pico-8 play session: mixed d-pad (fixed 12-tick cycle)

[t = 1 s] mixed d-pad (1.2s cycle ×~1): → ← ↑ ↓ + 🅾/❎ taps, ~1s
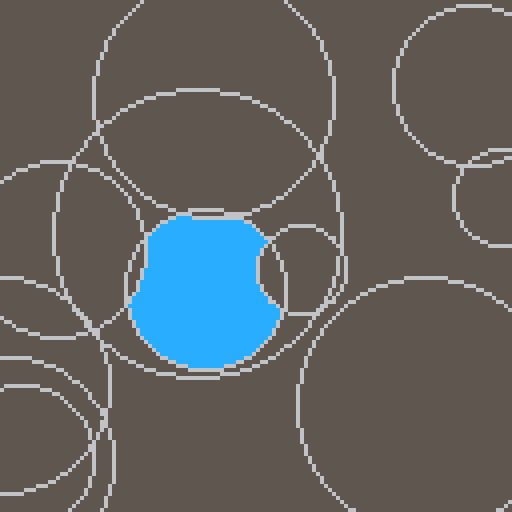
[t = 2 s] mixed d-pad (1.2s cycle ×~1): → ← ↑ ↓ + 🅾/❎ taps, ~2s
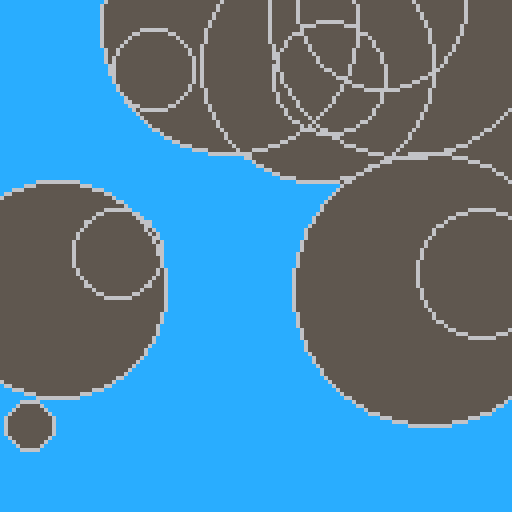
[t = 6 s] mixed d-pad (1.2s cycle ×~5): → ← ↑ ↓ + 🅾/❎ taps, ~6s
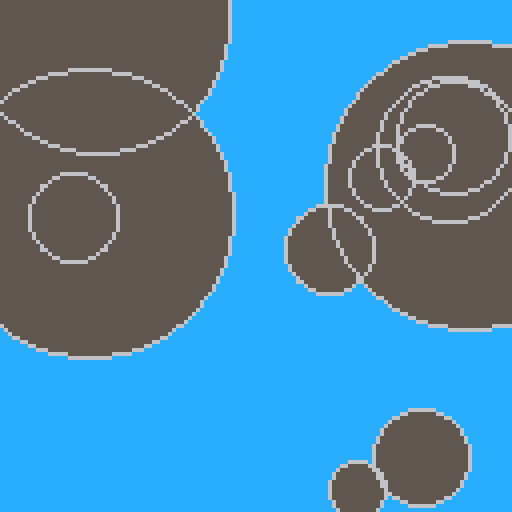

pico-8 cartridge
version 18
__lua__
--[[
   _._ 
 o|- -|o this file is licensed under cc4-by-nc-sa international license.
  ( l )  to view a copy of this license, visit http://creativecommons.org/licenses/by-nc-sa/4.0/
    =    author: jean-marc "jihem" quere 2020 - jean-marc.quere@codyssea.com
--]]

_fill=(function()
 local _poke
 _poke=function (a,x,y)
  poke(a,x) poke(a+1,y)
  return a+(a>=0x4af1 and -0x07f3 or 2)  
 end
 return function (x,y)
  local c,i,e=pget(x,y),0x4300
  if (peek(0x5f25)!=c) then
   e=_poke(0x4300,x,y)
   while i!=e do
    x,y=peek(i),peek(i+1)
    i+=(i>=0x4af1 and -0x07f3 or 2)   
    if 
      x>-1 and x<128 and y>-1 and y<128 and
      pget(x,y)==c then
     pset(x,y)
     e=_poke(_poke(_poke(_poke(e,x-1,y),x,y-1),x+1,y),x,y+1)
    end
   end
  end
 end
end)()

function _draw()
 cls(5) color(6)
 for i=0,10 do
  circ(rnd(128),rnd(128),rnd(32)+5)
 end color(12)
 _fill(63,63)
end
__gfx__
00000000000000000000000000000000000000000000000000000000000000000000000000000000000000000000000000000000000000000000000000000000
00000000000000000000000000000000000000000000000000000000000000000000000000000000000000000000000000000000000000000000000000000000
00700700000000000000000000000000000000000000000000000000000000000000000000000000000000000000000000000000000000000000000000000000
00077000000000000000000000000000000000000000000000000000000000000000000000000000000000000000000000000000000000000000000000000000
00077000000000000000000000000000000000000000000000000000000000000000000000000000000000000000000000000000000000000000000000000000
00700700000000000000000000000000000000000000000000000000000000000000000000000000000000000000000000000000000000000000000000000000
